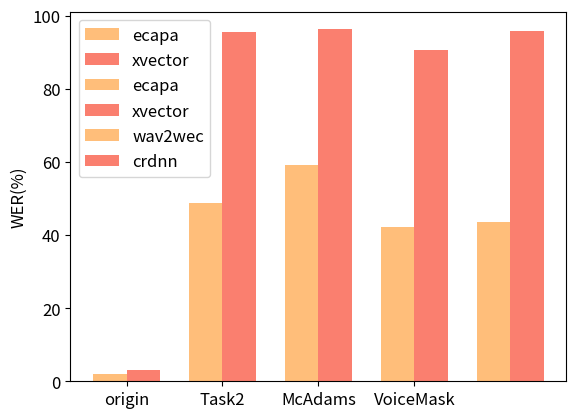

The matplotlib source for this figure:
#%%
ecapa_eer = [0.7, 16.25, 16.25, 8.99, 10.99]
xvector_eer = [2.5, 22.5, 21.25, 21.42, 19.84]

ecapa_mmr = [0.5, 48.73, 59.07, 42.25, 43.5]
xvector_mmr = [2.5, 95.50, 96.25, 90.5, 95.784]

crdnn_wer = [3, 36.54, 24.67, 43.58]
wav2wec_wer = [2, 9.01, 3.55, 9.33]

libri_stoi = [0.768, 0.8612, 0.6953]

import numpy as np
import matplotlib.pyplot as plt

# 数据准备

x_labels = ['origin', 'Task1', 'Task2', 'McAdams', 'VoiceMask']


# 设置柱子宽度和位置
bar_width = 0.35
x_positions1 = np.arange(5)
x_positions2 = x_positions1 + bar_width

# 绘制柱状图
plt.bar(x_positions1, ecapa_eer, width=bar_width, label='ecapa',color='#FFBE7A')
plt.bar(x_positions2, xvector_eer, width=bar_width,label='xvector',color='#FA7F6F')

# 设置X轴刻度和标签
plt.xticks(x_positions1 + bar_width / 2, x_labels,fontsize=12)
plt.yticks(fontsize=12)
plt.ylabel('EER(%)',fontsize=12)
# 添加图例
plt.legend(fontsize=12)
plt.savefig('eer.png')
# %%

# 绘制柱状图
plt.bar(x_positions1, ecapa_mmr, width=bar_width, label='ecapa',color='#FFBE7A')
plt.bar(x_positions2, xvector_mmr, width=bar_width,label='xvector',color='#FA7F6F')

# 设置X轴刻度和标签
plt.xticks(x_positions1 + bar_width / 2, x_labels,fontsize=12)
plt.yticks(fontsize=12)
plt.ylabel('MMR(%)',fontsize=12)
# 添加图例
plt.legend(fontsize=12)
plt.savefig('mmr.png')
# %%

x_labels = ['origin', 'Task2', 'McAdams', 'VoiceMask']

# 设置柱子宽度和位置
bar_width = 0.35
x_positions1 = np.arange(4)
x_positions2 = x_positions1 + bar_width
# 绘制柱状图
plt.bar(x_positions1, wav2wec_wer, width=bar_width, label='wav2wec',color='#FFBE7A')
plt.bar(x_positions2, crdnn_wer, width=bar_width,label='crdnn',color='#FA7F6F')

# 设置X轴刻度和标签
plt.xticks(x_positions1 + bar_width / 2, x_labels,fontsize=12)
plt.yticks(fontsize=12)
plt.ylabel('WER(%)',fontsize=12)
# 添加图例
plt.legend(fontsize=12)
plt.savefig('wer.png')
# %%
